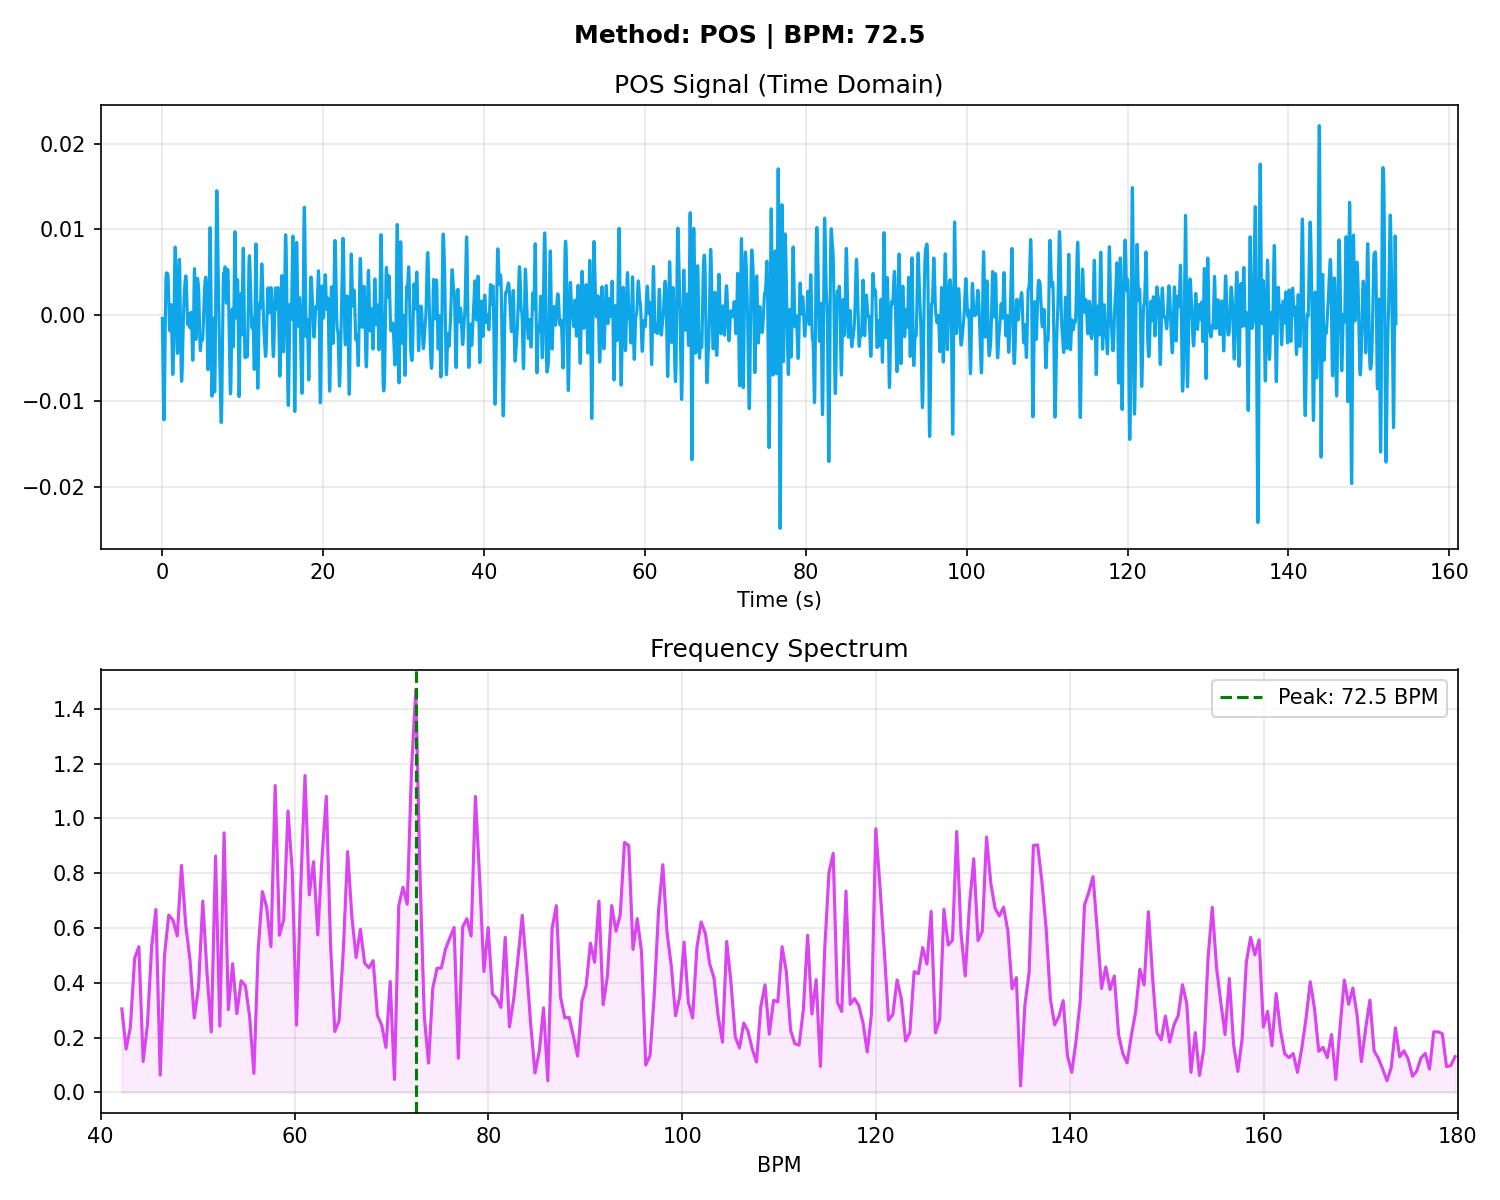

The file beside this chart, header and first rows:
# Time_Sec, Amplitude
0.000000, -0.000400
0.03333, -0.002779
0.06667, -0.005215
0.1, -0.007654
0.1333, -0.009874
0.1667, -0.01152
0.2, -0.01223
0.2333, -0.01177
0.2667, -0.01011
0.3, -0.007487
0.3333, -0.004325
0.3667, -0.001157
0.4, 0.001528
0.4333, 0.003427
0.4667, 0.004493
0.5, 0.004900
0.5333, 0.004932
0.5667, 0.004855
0.6, 0.004821
0.6333, 0.004846
0.6667, 0.004824
0.7, 0.004598
0.7333, 0.004024
0.7667, 0.003046
0.8, 0.001744
0.8333, 0.000329
0.8667, -0.000914
0.9, -0.001706
0.9333, -0.001863
0.9667, -0.001368
1, -0.000418
1.033, 0.000603
1.067, 0.001241
1.1, 0.001145
1.133, 0.000207
1.167, -0.001407
1.2, -0.003325
1.233, -0.005109
1.267, -0.006386
1.3, -0.006929
1.333, -0.006673
1.367, -0.005661
1.4, -0.003991
1.433, -0.001788
1.467, 0.000759
1.5, 0.003369
1.533, 0.005673
1.567, 0.007288
1.6, 0.007929
1.633, 0.007505
1.667, 0.006153
1.7, 0.004172
1.733, 0.001917
1.767, -0.000296
1.8, -0.002224
1.833, -0.003673
1.867, -0.004470
1.9, -0.004461
1.933, -0.003555
1.967, -0.001799
... 4,542 more rows
